Photos from the image-classification dataset "mushroom_species_dataset" in the GitHub repository TaiE64/COMP0220-DeepLearning-Coursework-AI-Mushroom-Expert-Group013. Its 16 classes are: Amanita calyptroderma, Armillaria mellea, Armillaria tabescens, Artomyces pyxidatus, Bolbitius titubans, Boletus pallidus, Boletus rex-veris, Cantharellus californicus, Ganoderma tsugae, Leucoagaricus leucothites, Lycogala epidendrum, Trametes gibbosa, Trametes versicolor, Trichaptum biforme, Tylopilus felleus, Tylopilus rubrobrunneus.

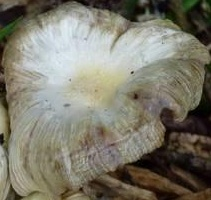
Label: Bolbitius titubans

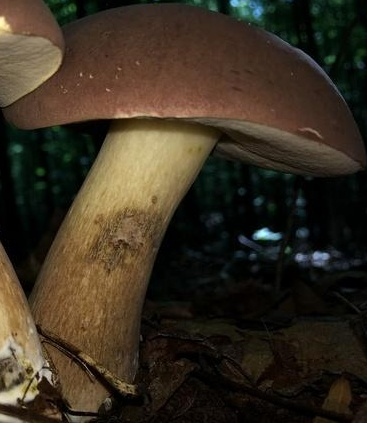
Label: Tylopilus rubrobrunneus

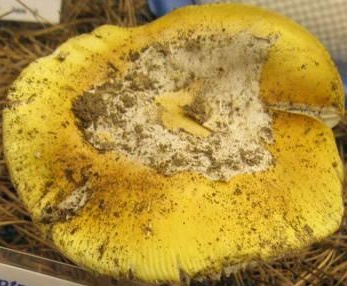
Label: Amanita calyptroderma

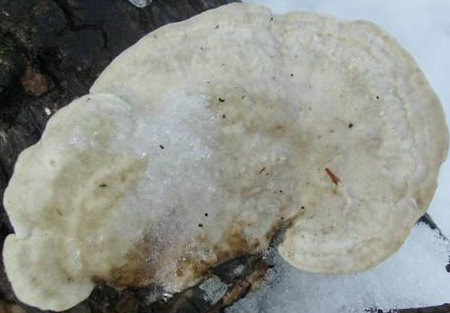
Label: Trametes gibbosa

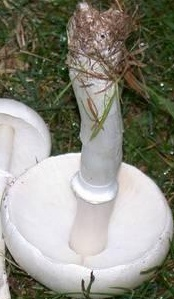
Label: Leucoagaricus leucothites

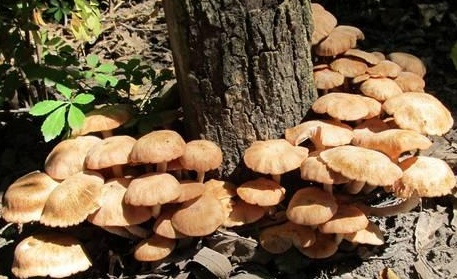
Label: Armillaria tabescens
